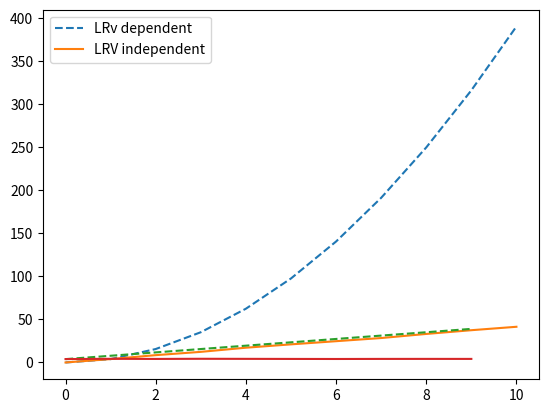

Here is the Python script that generated this plot:
import numpy as np

def dependent(mu = 1, sigma = 2, size = 1000, n = 10):
    sample = np.random.normal(mu, sigma, size)
    sum_of_samples = 0
    var_lst = [0,]
    for i in range(n):
        sum_of_samples += sample
        var_lst.append(np.var(sum_of_samples))
    return var_lst


def independent(mu = 1, sigma = 2, size = 1000, n = 10):
    sample_1 = np.random.normal(mu, sigma, size)
    sum_of_samples = sample_1
    var_lst = [0, np.var(sum_of_samples)]
    for i in range(n-1):
        sample_n = np.random.normal(mu, sigma, size)
        sum_of_samples += sample_n
        var_lst.append(np.var(sum_of_samples))
    return var_lst



import matplotlib.pyplot as plt

dep = dependent()
indep = independent()
plt.plot(dep, '--')
plt.plot(indep, '-')
plt.legend(['dependent', 'independent'], loc='upper left')
plt.show()

LRVdep = [itm/idx for idx, itm in enumerate(dep) if idx > 0]
LRVindep = [itm/idx for idx, itm in enumerate(indep) if idx > 0]
plt.plot(LRVdep, '--')
plt.plot(LRVindep, '-')
plt.legend(['LRv dependent', 'LRV independent'], loc='upper left')
plt.show()
